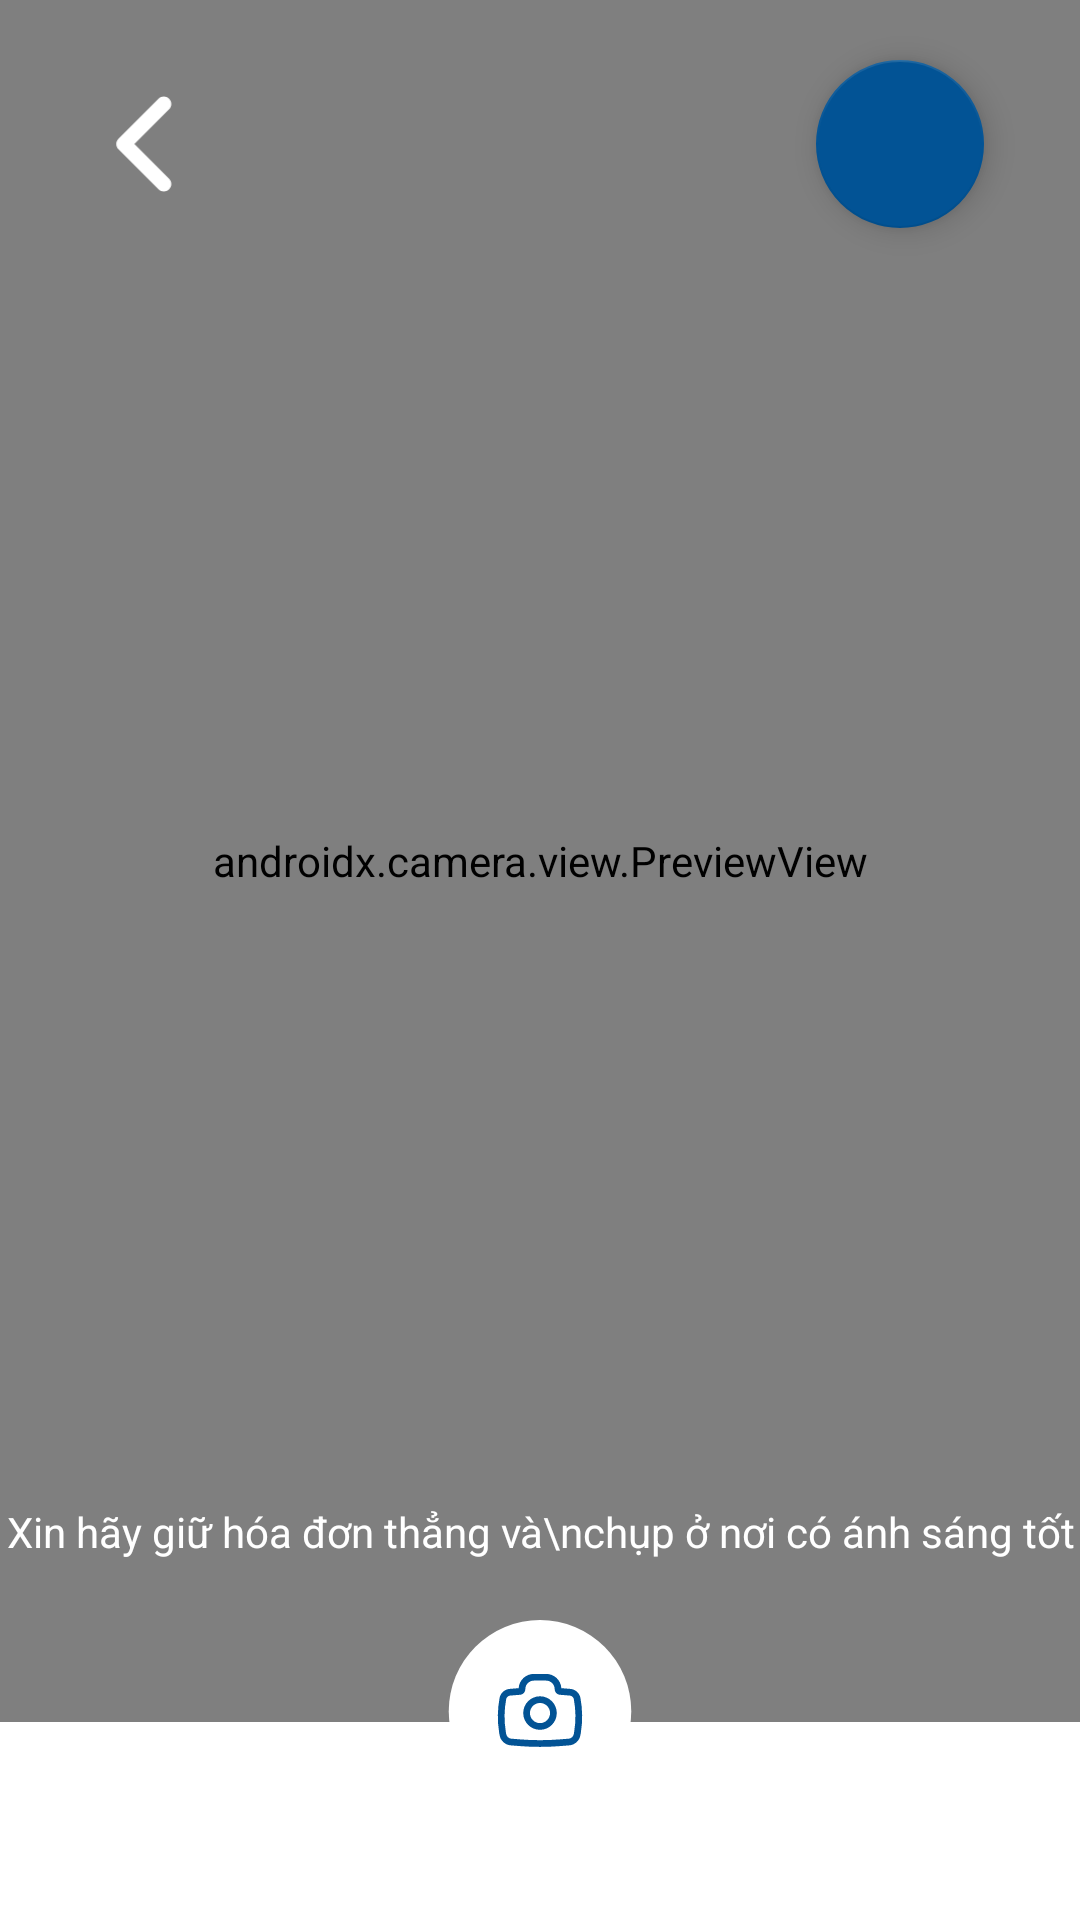

Reconstruct the res/layout file that produces this screen, plus the resources it refers to.
<!-- AndroidManifest.xml: application theme Theme.OCRReceipt -->
<!-- res/layout/fragment_take_photo.xml -->
<?xml version="1.0" encoding="utf-8"?>
<androidx.constraintlayout.widget.ConstraintLayout xmlns:android="http://schemas.android.com/apk/res/android"
    xmlns:app="http://schemas.android.com/apk/res-auto"
    xmlns:tools="http://schemas.android.com/tools"
    android:id="@+id/cl_take_photo"
    android:layout_width="match_parent"
    android:layout_height="match_parent"
    android:background="@color/white"
    tools:context=".presentation.exchangevoucher.ExchangeVoucherActivity">

    <androidx.camera.view.PreviewView
        android:id="@+id/view_finder"
        android:layout_width="0dp"
        android:layout_height="0dp"
        android:layout_marginBottom="@dimen/take_photo_half_btn_size"
        android:background="@color/primary_black"
        app:layout_constraintBottom_toBottomOf="@id/btn_take_photo"
        app:layout_constraintEnd_toEndOf="parent"
        app:layout_constraintStart_toStartOf="parent"
        app:layout_constraintTop_toTopOf="parent"
        app:scaleType="fitCenter" />

    <ImageView
        android:id="@+id/btn_back"
        android:layout_width="32dp"
        android:layout_height="32dp"
        android:layout_margin="32dp"
        android:clickable="true"
        android:focusable="true"
        android:foreground="?android:attr/selectableItemBackground"
        android:src="@drawable/ic_back_arrow"
        app:layout_constraintStart_toStartOf="parent"
        app:layout_constraintTop_toTopOf="parent"
        app:tint="@color/white" />

    <com.google.android.material.floatingactionbutton.FloatingActionButton
        android:id="@+id/fab_dev"
        android:layout_width="wrap_content"
        android:layout_height="wrap_content"
        android:layout_marginEnd="32dp"
        app:layout_constraintBottom_toBottomOf="@+id/btn_back"
        app:layout_constraintEnd_toEndOf="parent"
        app:layout_constraintTop_toTopOf="@+id/btn_back" />

    <TextView
        android:layout_width="match_parent"
        android:layout_height="wrap_content"
        android:layout_marginBottom="20dp"
        android:gravity="center_horizontal"
        android:text="Xin hãy giữ hóa đơn thẳng và\nchụp ở nơi có ánh sáng tốt"
        android:textColor="@color/white"
        app:layout_constraintBottom_toTopOf="@+id/btn_take_photo" />

    <androidx.appcompat.widget.AppCompatImageButton
        android:id="@+id/btn_take_photo"
        android:layout_width="@dimen/take_photo_btn_size"
        android:layout_height="@dimen/take_photo_btn_size"
        android:layout_marginBottom="32dp"
        android:background="@color/transparent"
        android:clickable="true"
        android:focusable="true"
        android:foreground="?android:attr/selectableItemBackground"
        android:scaleType="centerCrop"
        android:src="@drawable/ic_take_photo_btn"
        app:layout_constraintBottom_toBottomOf="parent"
        app:layout_constraintEnd_toEndOf="parent"
        app:layout_constraintStart_toStartOf="parent" />

</androidx.constraintlayout.widget.ConstraintLayout>
<!-- resources referenced by this layout -->
<resources>
  <color name="primary_black">#1F2023</color>
  <color name="transparent">#00000000</color>
  <color name="white">#FFFFFFFF</color>
  <dimen name="take_photo_btn_size">68dp</dimen>
  <dimen name="take_photo_half_btn_size">34dp</dimen>
  <!-- drawable ic_back_arrow (drawable) -->
  <vector android:autoMirrored="true" android:height="20dp"
      android:viewportHeight="20" android:viewportWidth="12"
      android:width="12dp" xmlns:android="http://schemas.android.com/apk/res/android">
      <path android:fillColor="#ffffff" android:fillType="evenOdd" android:pathData="M11.23,0.562C11.84,1.172 11.84,2.161 11.23,2.771L4.001,10L11.23,17.228C11.84,17.839 11.84,18.828 11.23,19.438C10.62,20.048 9.63,20.048 9.02,19.438L0.687,11.105C0.077,10.495 0.077,9.505 0.687,8.895L9.02,0.562C9.63,-0.048 10.62,-0.048 11.23,0.562Z"/>
  </vector>
  <!-- drawable ic_take_photo_btn: png bitmap (drawable, 3729 bytes) -->
  <style name="Theme.OCRReceipt" parent="Theme.MaterialComponents.DayNight.NoActionBar">
          
          <item name="colorPrimary">@color/primary_dark_blue</item>
          <item name="colorPrimaryVariant">@color/secondary_blue</item>
          <item name="colorOnPrimary">@color/white</item>
          
          <item name="colorSecondary">@color/primary_dark_blue</item>
          <item name="colorSecondaryVariant">@color/secondary_blue</item>
          <item name="colorOnSecondary">@color/white</item>
          
          <item name="android:statusBarColor" tools:targetApi="l">?attr/colorPrimaryVariant</item>
          
      </style>
  <color name="primary_dark_blue">#025395</color>
  <color name="secondary_blue">#3084D7</color>
</resources>
